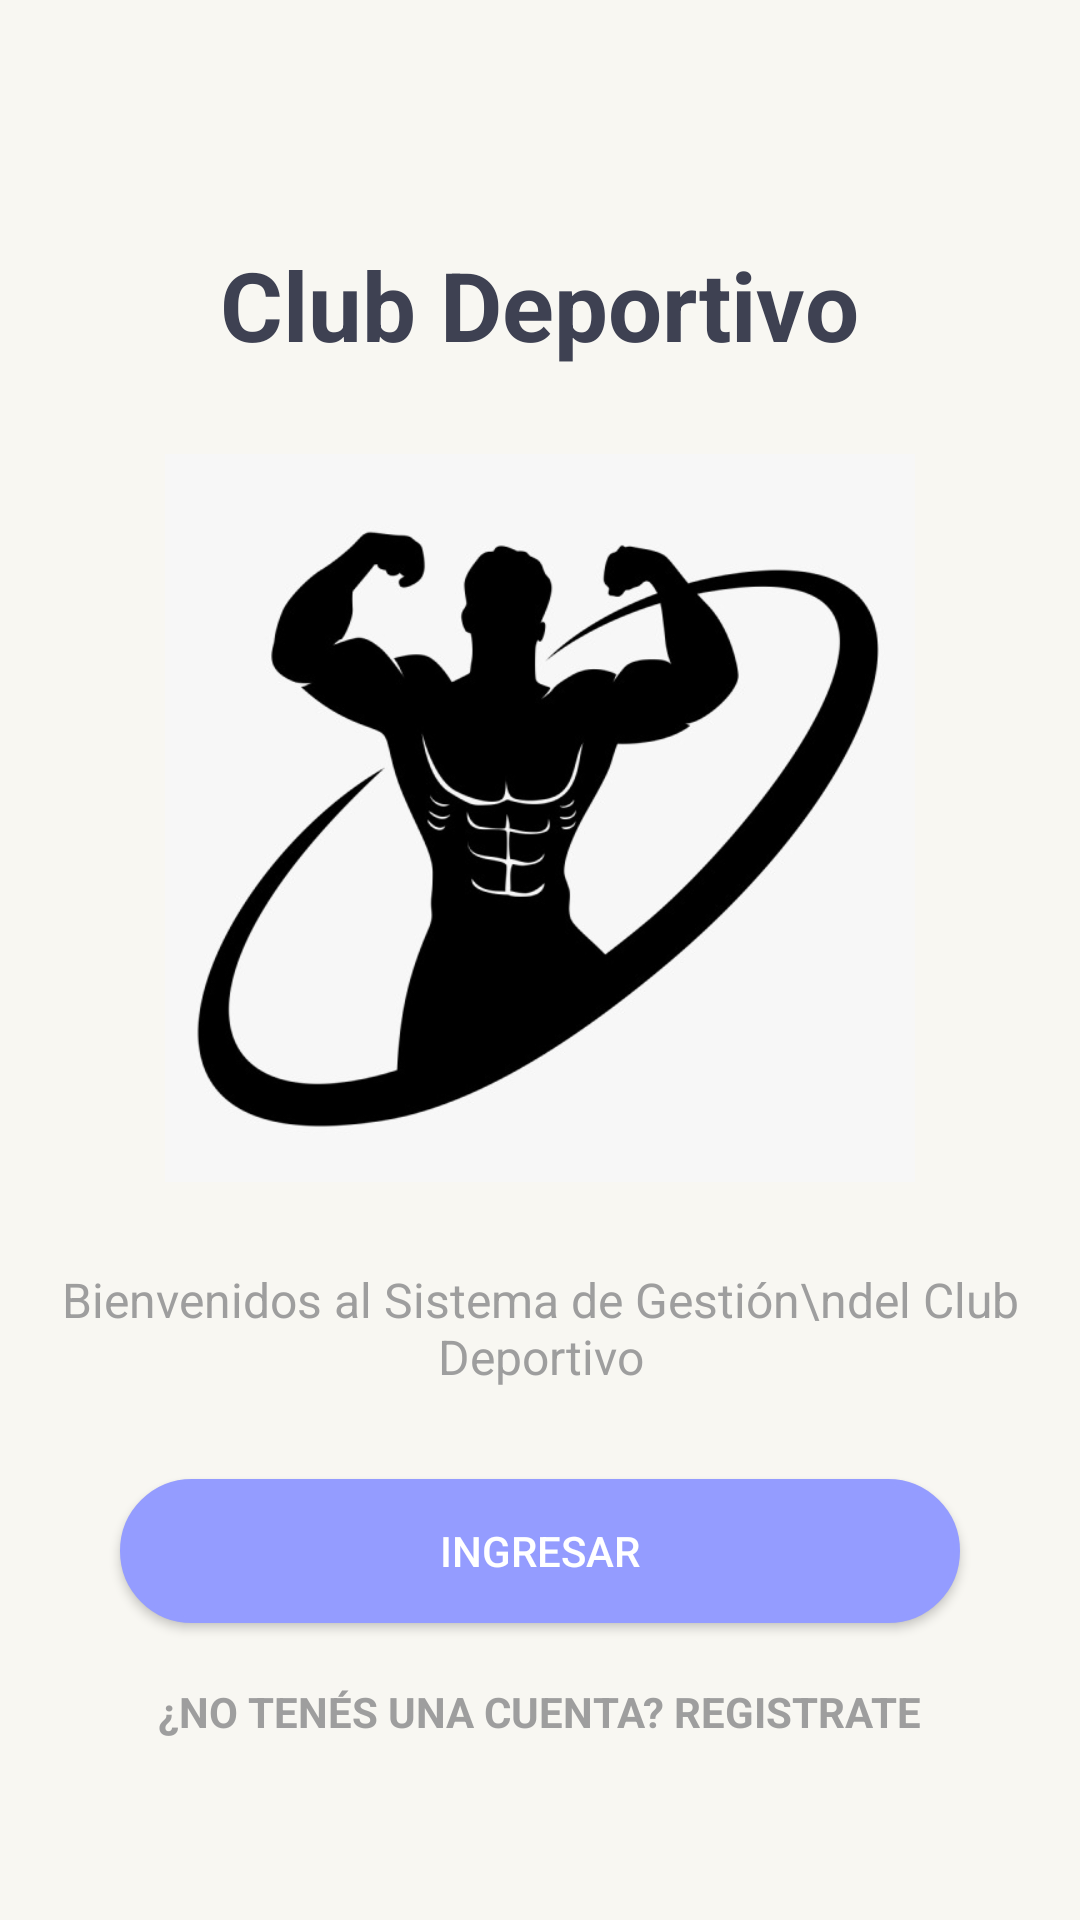

Produce the Android XML layout that renders to this screen, including the resource entries it uses.
<!-- AndroidManifest.xml: application theme Theme.ClubDeportivoDAM -->
<!-- res/layout/activity_main.xml -->
<?xml version="1.0" encoding="utf-8"?>
<LinearLayout
    xmlns:android="http://schemas.android.com/apk/res/android"
    android:id="@+id/main_layout"
    android:layout_width="match_parent"
    android:layout_height="match_parent"
    android:orientation="vertical"
    android:gravity="center_horizontal"
    android:background="#F8F7F2"
    android:padding="20dp">

    <TextView
        android:id="@+id/tvTitle"
        android:layout_width="wrap_content"
        android:layout_height="wrap_content"
        android:layout_marginTop="60dp"
        android:text="Club Deportivo"
        android:textColor="#3E4152"
        android:textSize="32sp"
        android:textStyle="bold" />

    <View
        android:layout_width="match_parent"
        android:layout_height="0dp"
        android:layout_weight="1" />

    <ImageView
        android:id="@+id/ivLogo"
        android:layout_width="250dp"
        android:layout_height="250dp"
        android:src="@drawable/logo_gym" />

    <View
        android:layout_width="match_parent"
        android:layout_height="0dp"
        android:layout_weight="1" />

    <TextView
        android:id="@+id/tvWelcome"
        android:layout_width="wrap_content"
        android:layout_height="wrap_content"
        android:gravity="center"
        android:text="Bienvenidos al Sistema de Gestión\ndel Club Deportivo"
        android:textColor="#9E9E9E"
        android:textSize="16sp"
        android:layout_marginBottom="30dp" />

    <include
        android:id="@+id/btnCreateAccount"
        layout="@layout/view_boton_ingresar"
        android:layout_width="match_parent"
        android:layout_height="wrap_content"
        android:layout_marginHorizontal="20dp" />

<include
    android:id="@+id/btnRegistro"
    layout="@layout/view_boton_registrarse"
    android:layout_width="wrap_content"
    android:layout_height="wrap_content"
    android:layout_marginTop="20dp"
    android:layout_marginBottom="40dp" />



</LinearLayout>
<!-- res/layout/view_boton_ingresar.xml (included above) -->
<?xml version="1.0" encoding="utf-8"?>
<Button xmlns:android="http://schemas.android.com/apk/res/android"
    xmlns:app="http://schemas.android.com/apk/res-auto"
    android:id="@+id/btnIngreso"
    android:background="@drawable/boton_redondeado"
    android:layout_width="match_parent"
    android:layout_height="60dp"
    android:backgroundTint="#949CFF"
    android:text="INGRESAR"
    android:textColor="#FFFFFF"
    app:cornerRadius="30dp" />
<!-- res/layout/view_boton_registrarse.xml (included above) -->
<?xml version="1.0" encoding="utf-8"?>
<TextView
    xmlns:android="http://schemas.android.com/apk/res/android"
    xmlns:app="http://schemas.android.com/apk/res-auto"
    android:id="@+id/btnRegistro"
    android:layout_width="wrap_content"
    android:layout_height="wrap_content"
    android:layout_marginTop="20dp"
    android:layout_marginBottom="40dp"
    android:text="¿NO TENÉS UNA CUENTA? REGISTRATE"
    android:textColor="#9E9E9E"
    android:textSize="14sp"
    android:textStyle="bold"
    android:background="?attr/selectableItemBackground"/>
<!-- resources referenced by this layout -->
<resources>
  <!-- drawable boton_redondeado (drawable) -->
  <shape xmlns:android="http://schemas.android.com/apk/res/android">
      <solid android:color="#FFFFFF" />
  
      <stroke
          android:width="2dp"
          android:color="#A1A4B2" /> <corners android:radius="30dp" />
  </shape>
  <!-- drawable logo_gym: jpeg bitmap (drawable, 29684 bytes) -->
  <style name="Theme.ClubDeportivoDAM" parent="Base.Theme.ClubDeportivoDAM" />
  <style name="Base.Theme.ClubDeportivoDAM" parent="Theme.Material3.DayNight.NoActionBar">
          
          
      </style>
</resources>
